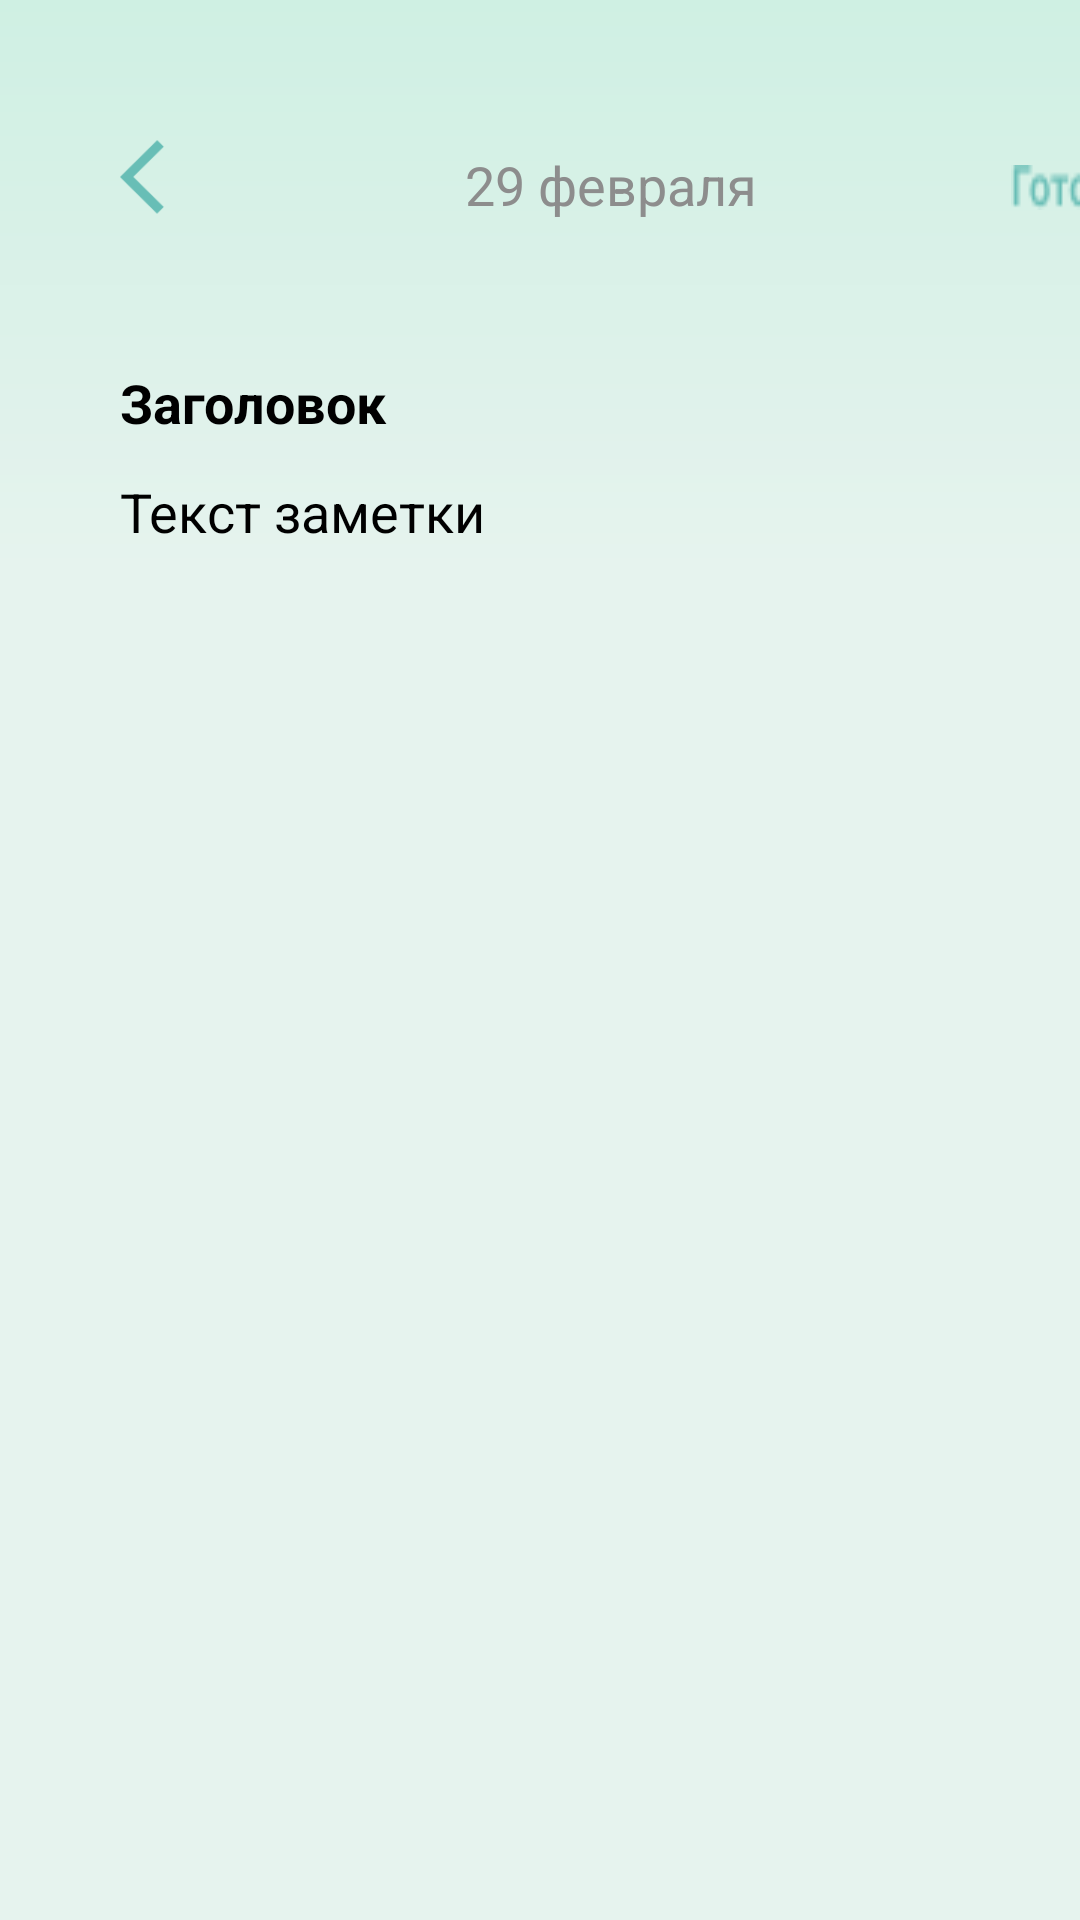

Android layout source for this screen:
<!-- AndroidManifest.xml: application theme Theme.LevelHealth -->
<!-- res/layout/activity_notes.xml -->
<?xml version="1.0" encoding="utf-8"?>
<ScrollView xmlns:android="http://schemas.android.com/apk/res/android"
    xmlns:app="http://schemas.android.com/apk/res-auto"
    xmlns:tools="http://schemas.android.com/tools"
    android:layout_width="match_parent"
    android:layout_height="match_parent"
    android:background="@drawable/change_window_background"
    tools:context=".MainActivity">

    <androidx.constraintlayout.widget.ConstraintLayout
        android:layout_width="match_parent"
        android:layout_height="match_parent">

        <Button
            android:id="@+id/back"
            android:layout_width="30dp"
            android:layout_height="30dp"
            android:layout_marginStart="40dp"
            android:layout_marginTop="44dp"
            android:background="@drawable/icon_back_arrow"
            app:layout_constraintStart_toStartOf="parent"
            app:layout_constraintTop_toTopOf="parent" />

        <TextView
            android:id="@+id/textView10"
            android:layout_width="wrap_content"
            android:layout_height="wrap_content"
            android:layout_marginStart="155dp"
            android:layout_marginTop="-25dp"

            android:text="29 февраля"
            android:textColor="@color/input_field"
            android:textSize="18sp"

            app:layout_constraintStart_toStartOf="parent"
            app:layout_constraintTop_toBottomOf="@+id/back" />

        <Button
            android:id="@+id/home"
            android:layout_width="41dp"
            android:layout_height="15dp"
            android:layout_marginStart="337dp"
            android:layout_marginTop="55dp"
            android:background="@drawable/done"
            app:layout_constraintStart_toStartOf="parent"
            app:layout_constraintTop_toTopOf="parent" />

        <TextView
            android:id="@+id/textView8"
            android:layout_width="wrap_content"
            android:layout_height="wrap_content"
            android:layout_marginStart="40dp"
            android:layout_marginTop="48dp"

            android:text="Заголовок"
            android:textColor="@color/black"
            android:textSize="18sp"
            android:textStyle="bold"

            app:layout_constraintStart_toStartOf="parent"
            app:layout_constraintTop_toBottomOf="@+id/back" />

        <TextView
            android:id="@+id/textView9"
            android:layout_width="wrap_content"
            android:layout_height="wrap_content"
            android:layout_marginStart="40dp"
            android:layout_marginTop="12dp"

            android:text="Текст заметки"
            android:textColor="@color/black"
            android:textSize="18sp"

            app:layout_constraintStart_toStartOf="parent"
            app:layout_constraintTop_toBottomOf="@+id/textView8" />


    </androidx.constraintlayout.widget.ConstraintLayout>
</ScrollView>
<!-- resources referenced by this layout -->
<resources>
  <color name="black">#FF000000</color>
  <color name="input_field">#FF8D8D8D</color>
  <!-- drawable change_window_background (drawable) -->
  <?xml version="1.0" encoding="utf-8"?>
  <vector
      xmlns:android="http://schemas.android.com/apk/res/android"
      xmlns:aapt="http://schemas.android.com/aapt"
      android:width="100dp"
      android:height="100dp"
      android:viewportWidth="100"
      android:viewportHeight="100"
      >
  
      <group>
  
          <clip-path
              android:pathData="M0 0H100V100H0V0Z"
              />
  
          <group
              android:translateX="1"
              android:translateY="0"
              android:pivotX="50"
              android:pivotY="50"
              android:scaleX="2"
              android:scaleY="2"
              android:rotation="90"
              >
  
              <path
                  android:pathData="M0 0V100H100V0"
                  >
  
                  <aapt:attr name="android:fillColor">
  
                      <gradient
                          android:type="linear"
                          android:startX="25"
                          android:startY="50"
                          android:endX="75"
                          android:endY="50"
                          >
  
                          <item
                              android:color="#CFF0E3"
                              android:offset="0"
                              />
  
                          <item
                              android:color="#E6F3EE"
                              android:offset="0.297"
                              />
  
                      </gradient>
  
                  </aapt:attr>
              </path>
          </group>
      </group>
  </vector>
  <!-- drawable done: png bitmap (drawable, 690 bytes) -->
  <!-- drawable icon_back_arrow: png bitmap (drawable, 703 bytes) -->
  <style name="Theme.LevelHealth" parent="Theme.MaterialComponents.DayNight.DarkActionBar">
          
          <item name="colorPrimary">@color/button_color_2</item>
          <item name="colorPrimaryVariant">@color/button_color_1</item>
          <item name="colorOnPrimary">@color/white</item>
          
          <item name="colorSecondary">@color/teal_200</item>
          <item name="colorSecondaryVariant">@color/clickable_text</item>
          <item name="colorOnSecondary">@color/black</item>
          
          <item name="android:statusBarColor">?attr/colorPrimaryVariant</item>
          
      </style>
  <color name="button_color_2">#FF018C8B</color>
  <color name="button_color_1">#FF018C8B</color>
  <color name="white">#FFFFFFFF</color>
  <color name="clickable_text">#FF018C8B</color>
  <!-- not gathered from this repository: default colours our renderer supplied (Android Studio template values) -->
  <color name="teal_200">#FF03DAC5</color>
</resources>
